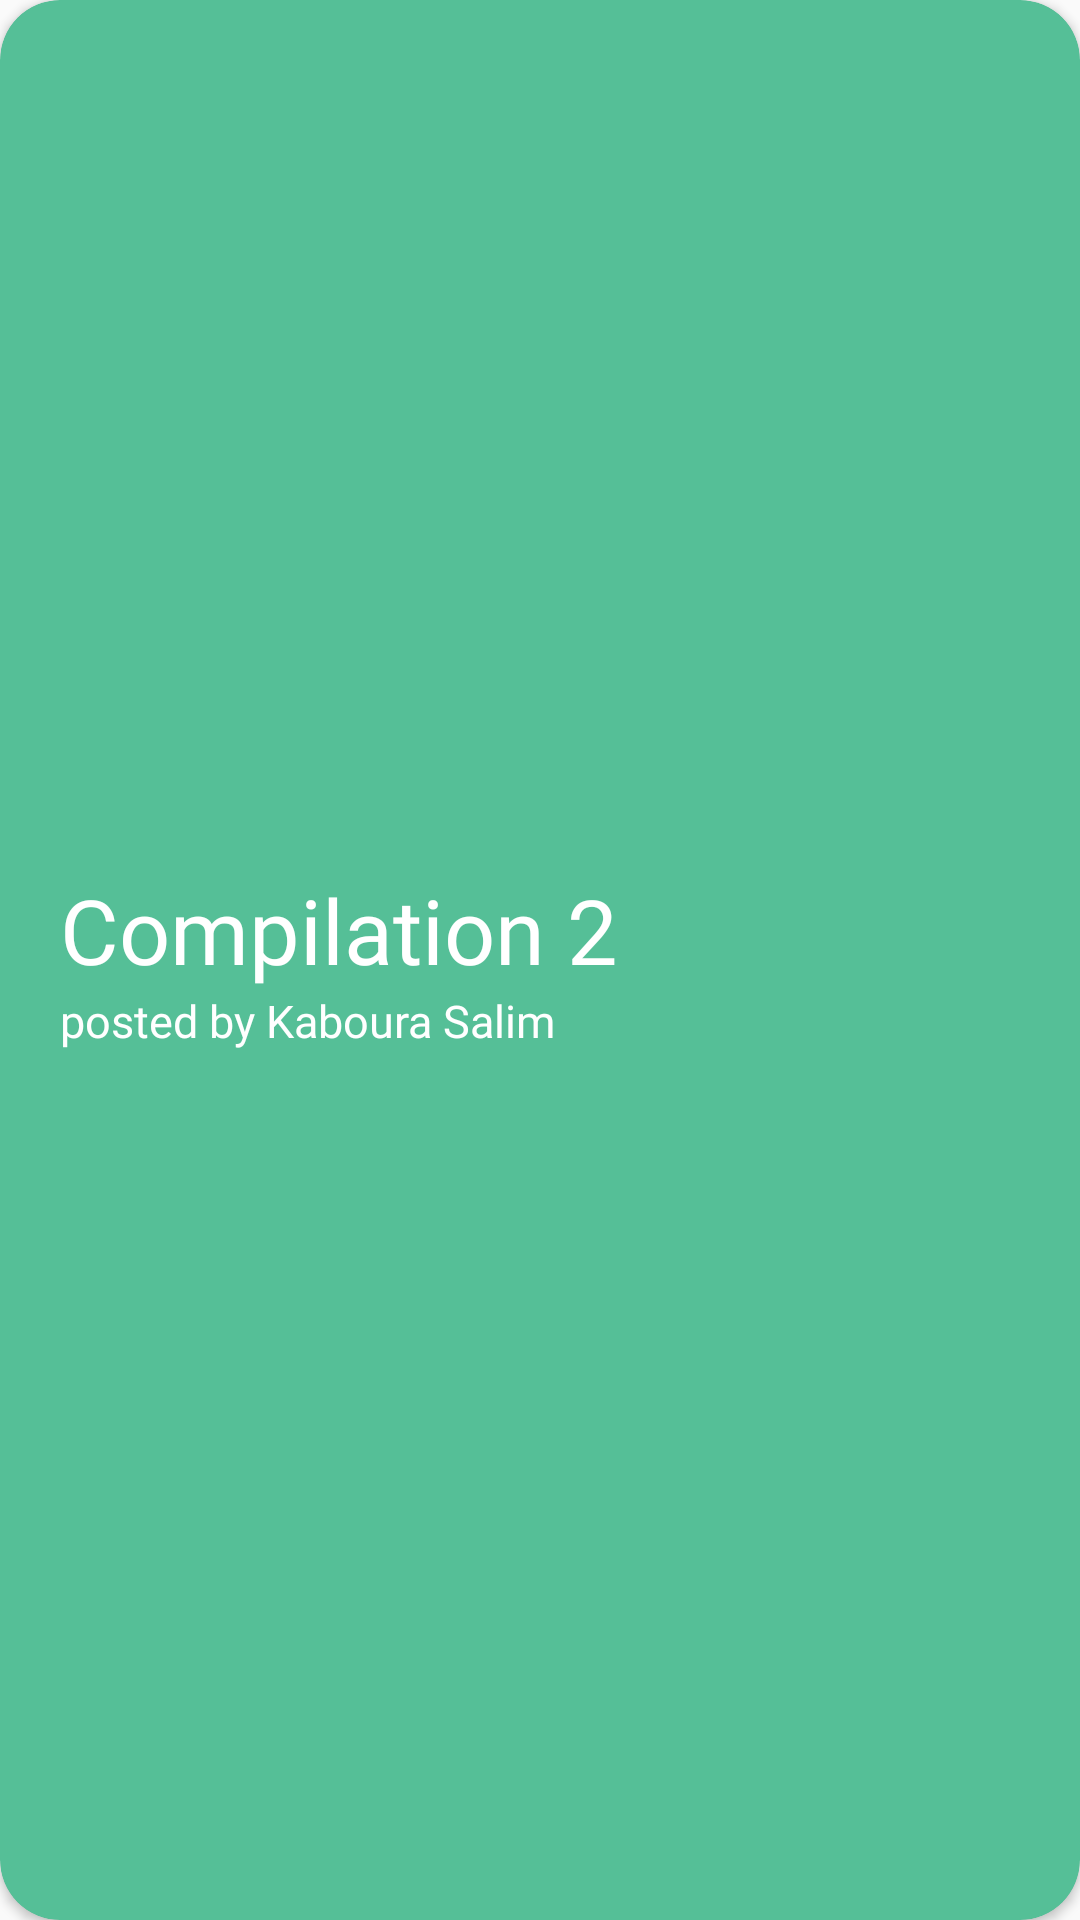

Here is an Android app screen rendered from its layout file. Give the layout XML and the strings, colors and styles it references.
<!-- AndroidManifest.xml: application theme AppTheme -->
<!-- res/layout/class_row.xml -->
<?xml version="1.0" encoding="utf-8"?>
<androidx.cardview.widget.CardView xmlns:android="http://schemas.android.com/apk/res/android"
    xmlns:app="http://schemas.android.com/apk/res-auto"
    android:layout_width="match_parent"
    android:layout_height="140dp"
    android:layout_gravity="center_horizontal"
    android:layout_margin="10dp"
    android:elevation="5dp"
    app:cardBackgroundColor="@color/lightGreen"
    app:cardCornerRadius="20dp">

    <RelativeLayout
        android:layout_width="match_parent"
        android:layout_height="wrap_content">

        <ImageView
            android:id="@+id/classImage"
            android:layout_width="150dp"
            android:layout_height="250dp"
            android:scaleType="centerCrop"
            android:rotation="-12"
            android:alpha="0.6"
            android:layout_alignParentRight="true"
            android:layout_alignParentEnd="true" />

        <LinearLayout
            android:layout_width="match_parent"
            android:layout_height="match_parent"
            android:layout_weight="0.7"
            android:gravity="center_vertical"
            android:orientation="vertical"
            android:padding="20dp">

            <TextView
                android:id="@+id/className"
                android:layout_width="wrap_content"
                android:layout_height="wrap_content"
                android:fontFamily="@font/school"
                android:gravity="center_vertical"
                android:text="Compilation 2"
                android:textColor="@color/white"
                android:textSize="30dp" />

            <TextView
                android:id="@+id/classCreator"
                android:layout_width="wrap_content"
                android:layout_height="wrap_content"
                android:fontFamily="@font/latobold"
                android:text="posted by Kaboura Salim"
                android:textColor="@color/white"
                android:textSize="15dp" />
        </LinearLayout>

    </RelativeLayout>

</androidx.cardview.widget.CardView>
<!-- resources referenced by this layout -->
<resources>
  <color name="lightGreen">#55BF97</color>
  <color name="white">#FFF</color>
  <style name="AppTheme" parent="Theme.AppCompat.Light.NoActionBar">
          
          <item name="colorPrimary">@color/green</item>
          <item name="colorPrimaryDark">@color/darkGreen</item>
          <item name="colorAccent">@color/lightGrey</item>
      </style>
  <color name="green">#35C176</color>
  <color name="darkGreen">#313C3D</color>
  <color name="lightGrey">#484848</color>
</resources>
